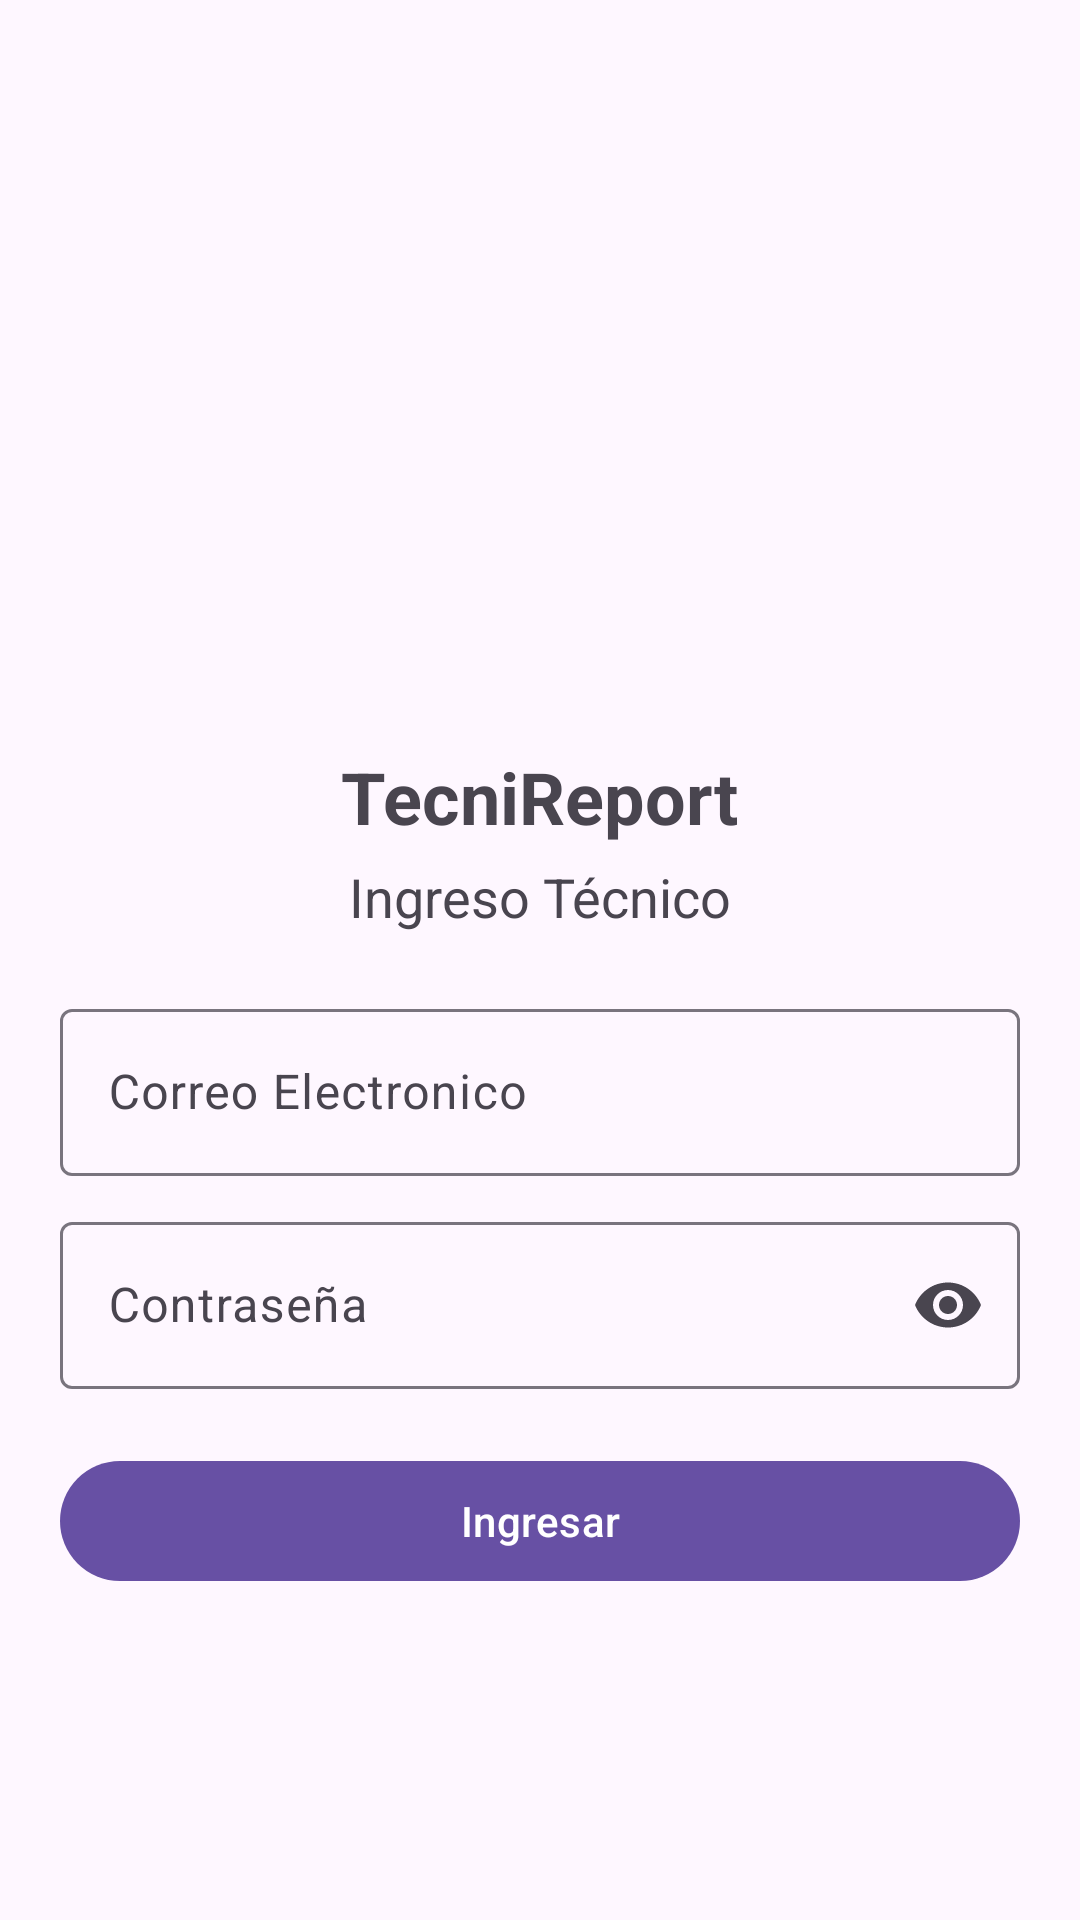

Layout XML and referenced resources for this Android screen:
<!-- AndroidManifest.xml: application theme Theme.Proyecto -->
<!-- res/layout/activity_login.xml -->
<?xml version="1.0" encoding="utf-8"?>

<androidx.constraintlayout.widget.ConstraintLayout
    xmlns:android="http://schemas.android.com/apk/res/android"
    xmlns:app="http://schemas.android.com/apk/res-auto"
    xmlns:tools="http://schemas.android.com/tools"
    android:layout_width="match_parent"
    android:layout_height="match_parent"
    tools:context=".activities.LoginActivity">

    <LinearLayout
        android:orientation="vertical"
        android:gravity="center"
        android:padding="20dp"
        android:layout_width="0dp"
        android:layout_height="wrap_content"
        app:layout_constraintTop_toTopOf="parent"
        app:layout_constraintBottom_toBottomOf="parent"
        app:layout_constraintStart_toStartOf="parent"
        app:layout_constraintEnd_toEndOf="parent">

        <ImageView
            android:layout_width="120dp"
            android:layout_height="120dp"
            android:layout_marginBottom="20dp"
            android:src="@mipmap/ic_launcher"
            android:contentDescription="Logo" />

        <TextView
            android:text="TecniReport"
            android:textSize="24sp"
            android:textStyle="bold"
            android:layout_marginBottom="5dp"
            android:layout_width="wrap_content"
            android:layout_height="wrap_content" />

        <TextView
            android:text="Ingreso Técnico"
            android:textSize="18sp"
            android:layout_marginBottom="20dp"
            android:layout_width="wrap_content"
            android:layout_height="wrap_content" />

        <com.google.android.material.textfield.TextInputLayout
            android:layout_width="match_parent"
            android:layout_height="wrap_content"
            android:hint="Correo Electronico"
            app:suffixText="@demovalle.cl">

            <com.google.android.material.textfield.TextInputEditText
                android:id="@+id/etEmail"
                android:inputType="textEmailAddress"
                android:layout_width="match_parent"
                android:layout_height="wrap_content"/>
        </com.google.android.material.textfield.TextInputLayout>


        <com.google.android.material.textfield.TextInputLayout
            android:layout_width="match_parent"
            android:layout_height="wrap_content"
            android:layout_marginTop="10dp"
            app:endIconMode="password_toggle">

            <com.google.android.material.textfield.TextInputEditText
                android:id="@+id/etPassword"
                android:hint="Contraseña"
                android:inputType="textPassword"
                android:layout_width="match_parent"
                android:layout_height="wrap_content" />
        </com.google.android.material.textfield.TextInputLayout>

        <com.google.android.material.button.MaterialButton
            android:id="@+id/btnLogin"
            android:text="Ingresar"
            android:layout_marginTop="20dp"
            android:layout_width="match_parent"
            android:layout_height="wrap_content"
            app:cornerRadius="20dp" />

    </LinearLayout>

</androidx.constraintlayout.widget.ConstraintLayout>
<!-- resources referenced by this layout -->
<resources>
  <style name="Theme.Proyecto" parent="Base.Theme.Proyecto" />
  <style name="Base.Theme.Proyecto" parent="Theme.Material3.DayNight.NoActionBar">
          
          
      </style>
</resources>
